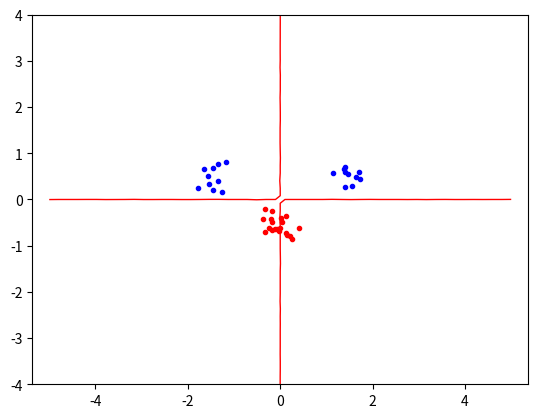

Write Python code to recreate this figure.
import numpy as np, random, math
from scipy.optimize import minimize
import matplotlib.pyplot as plt
from enum import Enum

debugging = True

# Generate data
if debugging:
    np.random.seed(100) # 100

spread = 0.2 # 0.2
classA = np.concatenate((np.random.randn(10 , 2) * spread+[1.5, 0.5], np.random.randn(10, 2) * spread + [-1.5 ,0.5]))
classB = np.random.randn(20 , 2) * spread + [0.0 , -0.5]
inputs = np.concatenate(( classA , classB ) )
t = np.concatenate((np.ones( classA.shape [0]) , -np.ones( classB.shape [0] )))
N = inputs.shape[ 0 ] # Number of rows ( samples )
permute = list( range(N) )
random.shuffle(permute)
inputs = inputs[permute, :]
t = t[permute]

# Linear kernel
def kernel(x ,y ):
    # linear
    return np.dot(x, y)

#def kernel(x,y):
	#polynomial
#	return 	np.dot(x,y)**2

def calculateP():
	return np.array([[t[i]*t[j]*kernel(inputs[i], inputs[j]) for j in range(N)] for i in range(N)])

def zerofun(alpha):
    return np.dot(alpha, t)

P = calculateP()
print("P", P)

def objective(alpha):
    sum = 0
    for i in range(N):
        for j in range(N):
            sum += alpha[i]*alpha[j]*P[i,j]
    sum  = 0.5*sum - np.sum(alpha)
    return sum
    """ test = 0.5 * np.dot(np.dot(P, alpha), alpha) - np.sum(alpha)
    return test """

alpha = np.zeros(N) # initial guess of the alpha vector

C = None
B =[(0,C) for b in range(N)]
XC = {'type':'eq', 'fun':zerofun}

ret = minimize(objective, alpha, bounds=B, constraints=XC )
#print"ret", ret)
alpha = ret['x']
# TODO HELP - alpha is only zeros. Where is the error?


# Extract non zero values of alpha
s = []
for i in range(len(alpha)):
    if alpha[i] > 1e-5:
        s.append(i)
    


def calculateB(s):
    #print"s", s)
    #print"type", type(s))
    a = [ alpha[i] for i in s]
    #print"a", a)       
    sum_me = [ alpha[i]*t[i]*kernel(alpha[i], inputs[i]) for i in s]
    return np.sum(sum_me)-np.sum([t[i] for i in s])
"""     a = [ alpha[i] for i in s]
    x = [ inputs[i] for i in s]
    t_s = [ t[i] for i in s] """

b = calculateB(s)

def ind(s):
    #print"s:", s, "b:", b)
    a = [ alpha[i] for i in s]
    x = [ inputs[i] for i in s]
    t_s = [ t[i] for i in s]
    return np.sum(a * t_s * kernel(s, x)) - b

def indicator(p):
    """ print("alpha", [alpha[i] for i in s])
    print("kernel", kernel(p[0], p[1]))
    print("t_i", [t[i] for i in s]) """
    sum_me = [ alpha[i]*t[i]*kernel(p[0], p[1])-t[i] for i in s]
    return np.sum(sum_me)


#plt.hold(True)
plt.plot([p[0] for p in classA], [p[1] for p in classA], 'b.')
plt.plot([p[0] for p in classB], [p[1] for p in classB], 'r.')

plt.axis('equal') # Force same scale on both axes plt.savefig(’svmplot.pdf’) # Save a copy in a file plt .show() # Show the plot on the screen
plt.savefig('svmplot.pdf') # Save a copy in a file
#plt.show() # Show the plot on the screen


xgrid=np.linspace(-5, 5)
ygrid=np.linspace(-4, 4)
grid=np.array([[indicator([x, y]) for x in xgrid ] for y in ygrid])
"""print("grid")
for l in grid:
    print(l) """
plt.contour(xgrid , ygrid , grid , (-1.0, 0.0, 1.0),colors=('red', 'black', 'blue'), linewidths=(1, 3, 1))

plt.show()